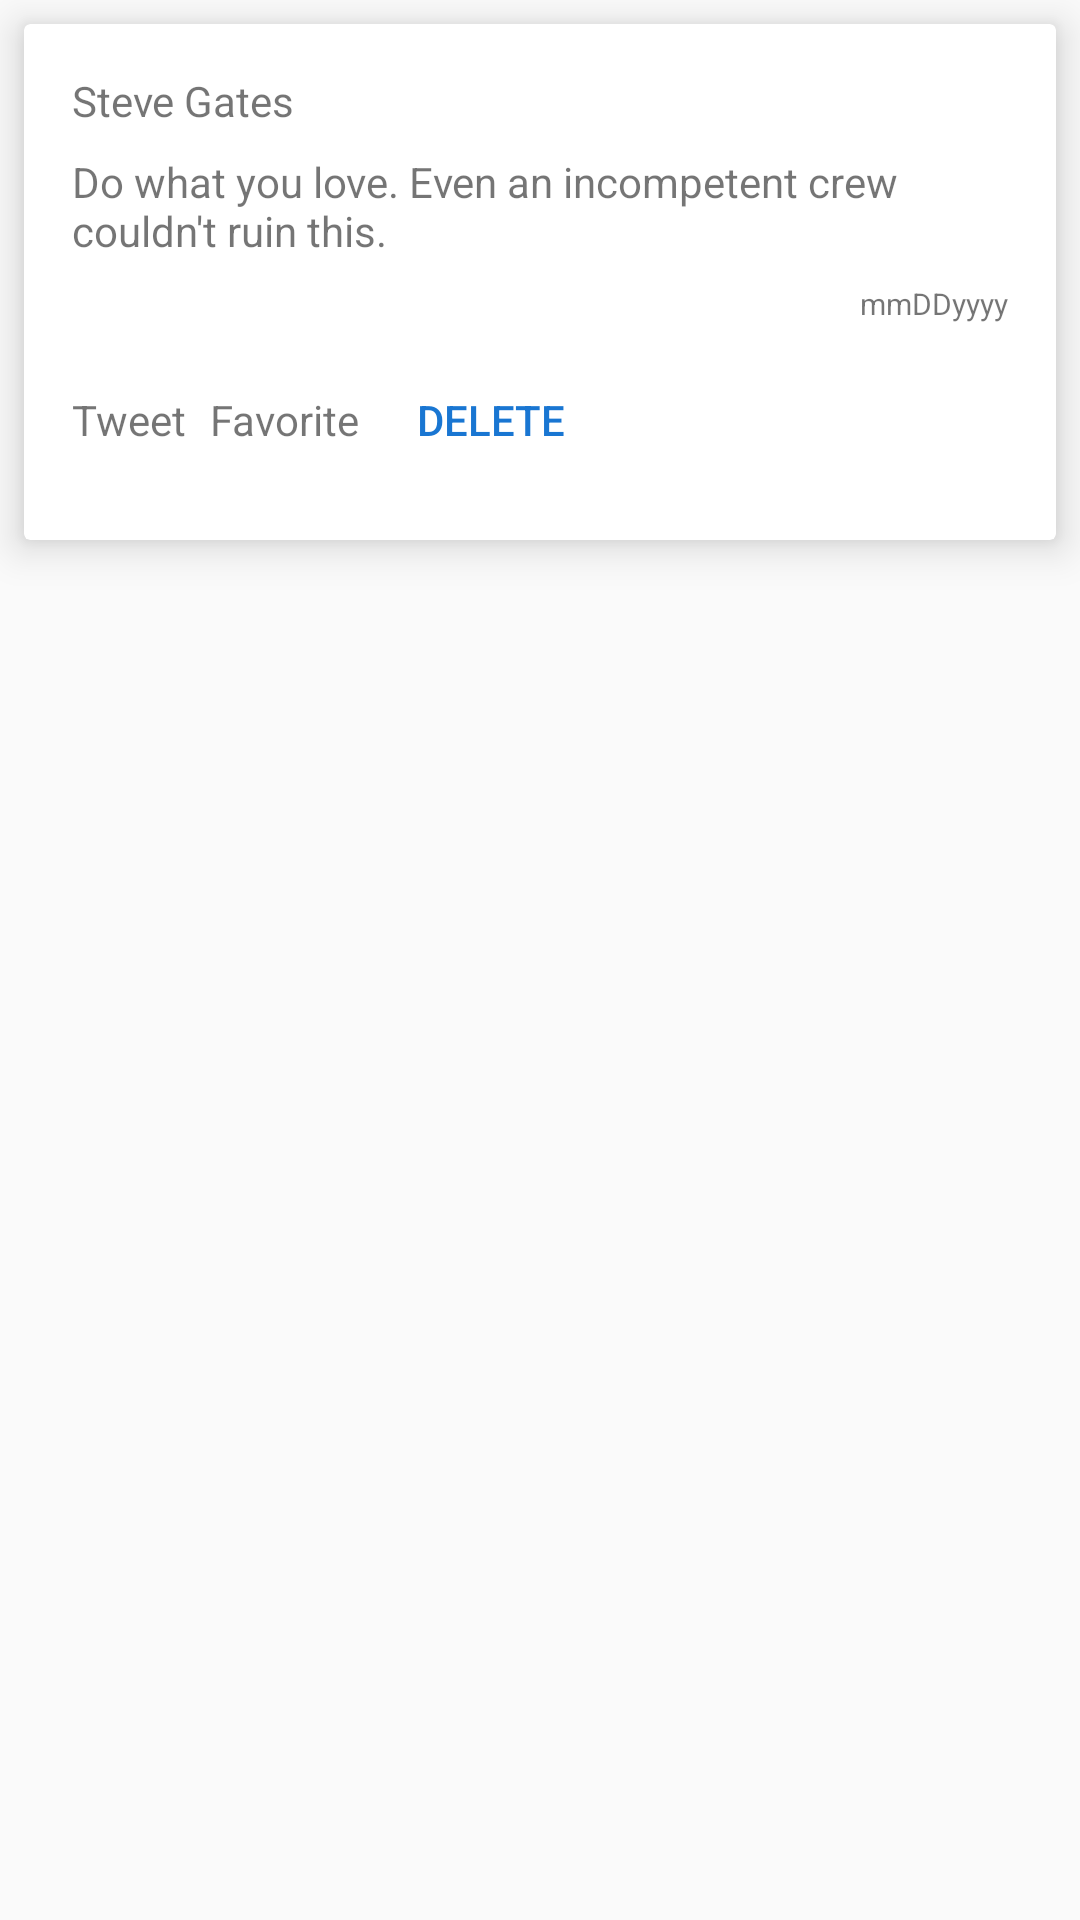

Layout XML and referenced resources for this Android screen:
<!-- AndroidManifest.xml: application theme AppTheme -->
<!-- res/layout/post_card.xml -->
<?xml version="1.0" encoding="utf-8"?>
<LinearLayout
    xmlns:android="http://schemas.android.com/apk/res/android"
    xmlns:card_view="http://schemas.android.com/apk/res-auto"
    xmlns:tools="http://schemas.android.com/tools"
    android:orientation="vertical"
    android:layout_width="match_parent"
    android:layout_height="wrap_content">

    <android.support.v7.widget.CardView
        android:id="@+id/cvPost"
        android:layout_width="match_parent"
        android:layout_height="wrap_content"
        android:layout_marginLeft="8dp"
        android:layout_marginRight="8dp"
        android:layout_marginTop="8dp"
        android:layout_marginBottom="8dp"
        card_view:cardCornerRadius="2dp"
        card_view:cardElevation="8dp"
        card_view:contentPadding="16dp">

        <LinearLayout
            android:layout_width="match_parent"
            android:layout_height="wrap_content"
            android:orientation="vertical">

            <RelativeLayout
                android:id="@+id/rlHeaderInformation"
                android:layout_width="match_parent"
                android:layout_height="wrap_content"
                android:orientation="vertical">

                <TextView
                    android:id="@+id/tvImpersonatorName"
                    android:layout_width="wrap_content"
                    android:layout_height="wrap_content"
                    android:textSize="14sp"
                    android:text="Steve Gates"/>

                <TextView
                    android:id="@+id/tvPostBody"
                    android:layout_width="match_parent"
                    android:layout_height="wrap_content"
                    android:layout_below="@id/tvImpersonatorName"
                    android:paddingTop="8dp"
                    android:textSize="14sp"
                    android:text="Do what you love. Even an incompetent crew couldn't ruin this."/>

                <TextView
                    android:id="@+id/tvPostCreationDate"
                    android:layout_width="wrap_content"
                    android:layout_height="wrap_content"
                    android:layout_below="@id/tvPostBody"
                    android:layout_alignParentRight="true"
                    android:paddingTop="8dp"
                    android:textSize="10sp"
                    android:text="mmDDyyyy"
                    tools:ignore="RtlHardcoded" />

            </RelativeLayout>

            <LinearLayout
                android:id="@+id/llFooterInformation"
                android:layout_width="match_parent"
                android:layout_height="wrap_content"
                android:paddingTop="8dp"
                android:orientation="horizontal">

                <TextView
                    android:id="@+id/btnTweetContent"
                    android:layout_width="wrap_content"
                    android:layout_height="wrap_content"
                    android:textSize="14sp"
                    android:text="Tweet"/>

                <TextView
                    android:id="@+id/btnFavoriteContent"
                    android:layout_width="wrap_content"
                    android:layout_height="wrap_content"
                    android:paddingLeft="8dp"
                    android:textSize="14sp"
                    android:text="Favorite"/>

                <Button
                    android:id="@+id/btnDeleteContent"
                    android:layout_width="wrap_content"
                    android:layout_height="wrap_content"
                    style="?android:borderlessButtonStyle"
                    android:text="Delete"
                    android:textColor="@color/primary_dark"/>

            </LinearLayout>
        </LinearLayout>
    </android.support.v7.widget.CardView>
</LinearLayout>
<!-- resources referenced by this layout -->
<resources>
  <color name="primary_dark">#1976D2</color>
  <style name="AppTheme" parent="Theme.AppCompat.Light.NoActionBar">
          <item name="colorPrimary">@color/primary</item>
          <item name="colorPrimaryDark">@color/primary_dark</item>
          <item name="colorAccent">@color/accent</item>
          <item name="icon">@color/icons</item>
      </style>
  <color name="primary">#2196F3</color>
  <color name="accent">#009688</color>
  <color name="icons">#FFFFFF</color>
</resources>
